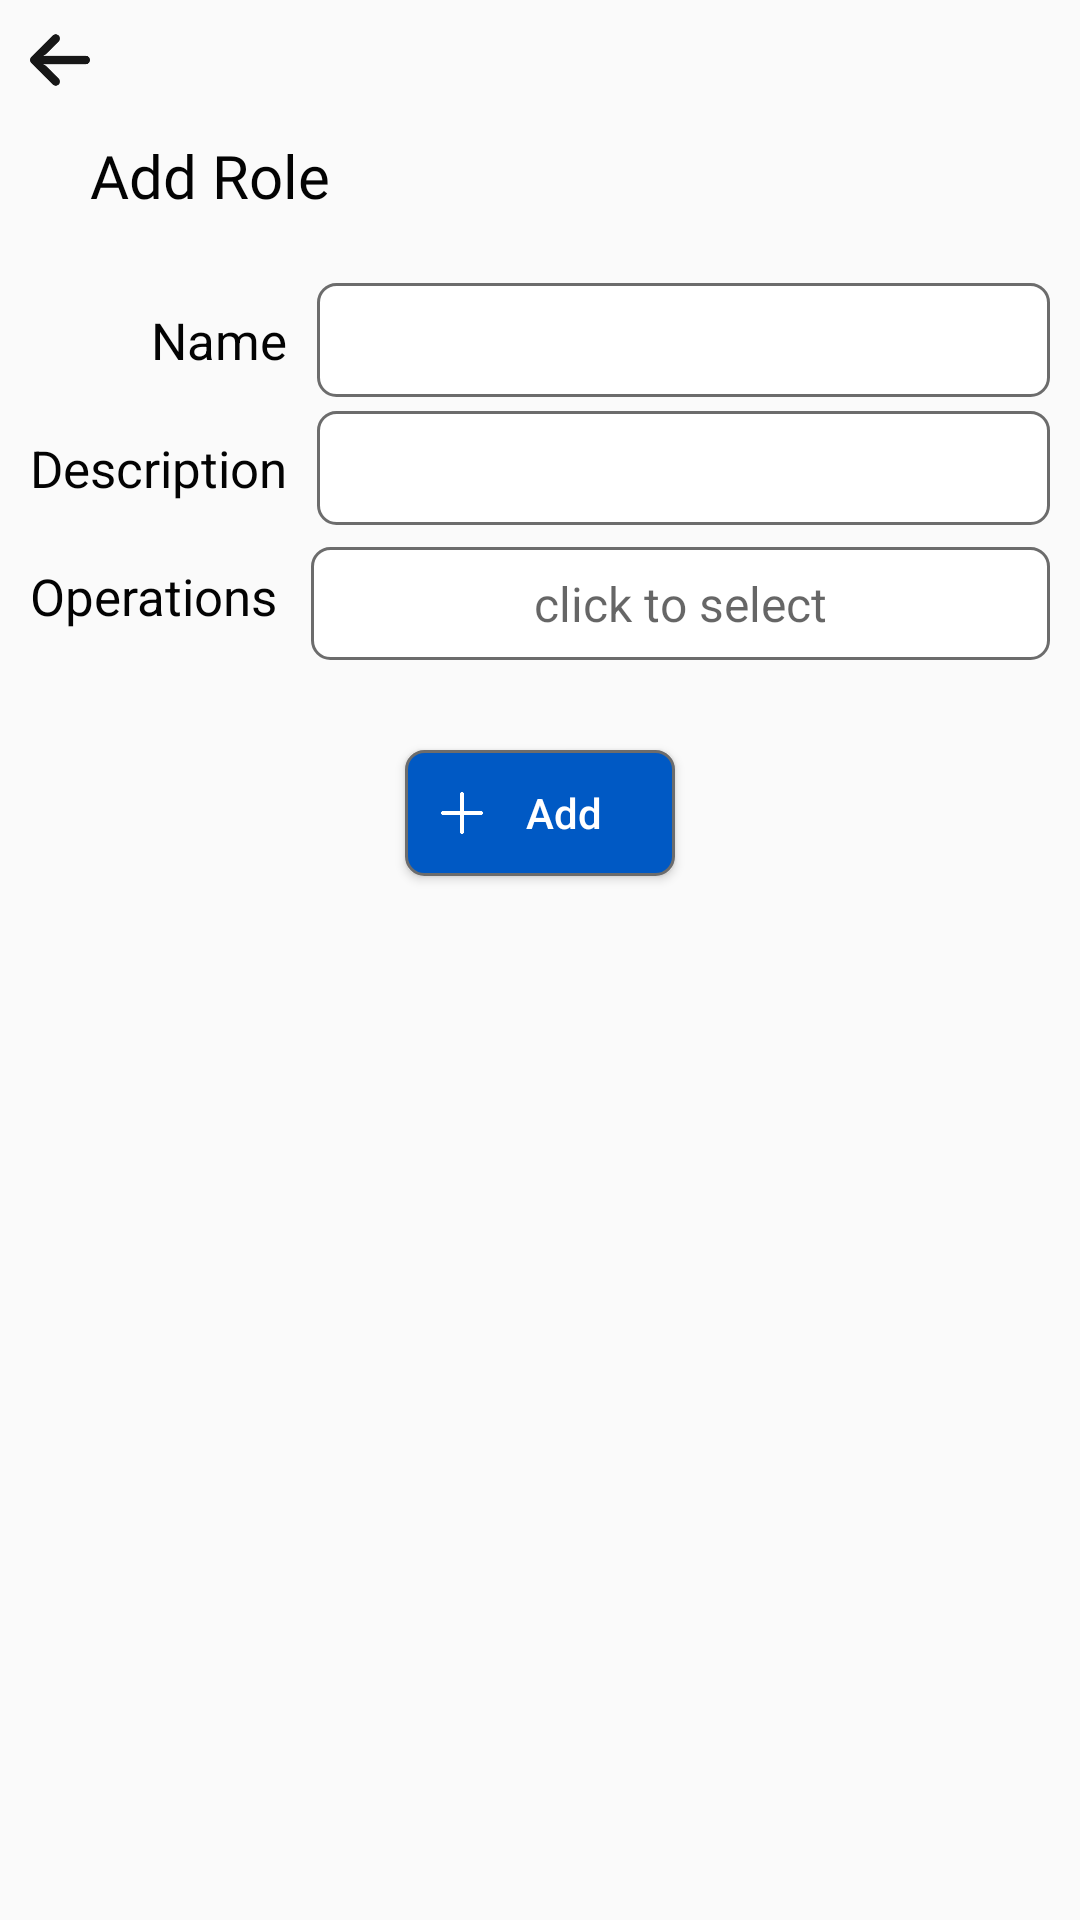

Here is an Android app screen rendered from its layout file. Give the layout XML and the strings, colors and styles it references.
<!-- AndroidManifest.xml: application theme Theme.SocialMedia -->
<!-- res/layout/fragment_add_role.xml -->
<?xml version="1.0" encoding="utf-8"?>
<androidx.constraintlayout.widget.ConstraintLayout xmlns:android="http://schemas.android.com/apk/res/android"
    xmlns:app="http://schemas.android.com/apk/res-auto"
    xmlns:tools="http://schemas.android.com/tools"
    android:layout_width="match_parent"
    android:layout_height="match_parent"
    tools:context=".fragments.AddRoleFragment">


    <ImageView
        android:id="@+id/icon_back"
        android:layout_width="20dp"
        android:layout_height="20dp"
        app:layout_constraintStart_toStartOf="parent"
        app:layout_constraintTop_toTopOf="parent"
        android:src="@drawable/back_arrow"
        android:layout_marginTop="10dp"
        android:layout_marginStart="10dp"/>

    <TextView
        android:id="@+id/lbl_add_role"
        android:layout_width="wrap_content"
        android:layout_height="wrap_content"
        android:layout_marginStart="30dp"
        android:layout_marginTop="15dp"
        android:fontFamily="@font/signika_medium"
        android:text="Add Role"
        android:textColor="@color/medium_black"
        android:textSize="20dp"
        app:layout_constraintStart_toStartOf="parent"
        app:layout_constraintTop_toBottomOf="@+id/icon_back" />

    <TextView
        android:id="@+id/lbl_name"
        android:layout_width="wrap_content"
        android:layout_height="wrap_content"
        android:layout_marginStart="10dp"
        android:layout_marginTop="30dp"
        android:text="Name"
        android:textColor="@color/medium_black"
        android:textSize="17sp"
        app:layout_constraintEnd_toEndOf="@+id/lbl_description"
        app:layout_constraintTop_toBottomOf="@+id/lbl_add_role" />

    <TextView
        android:id="@+id/lbl_description"
        android:layout_width="wrap_content"
        android:layout_height="wrap_content"
        android:layout_marginStart="10dp"
        android:layout_marginTop="20dp"
        android:text="Description"
        android:textColor="@color/medium_black"
        android:textSize="17sp"
        app:layout_constraintStart_toStartOf="parent"
        app:layout_constraintTop_toBottomOf="@+id/lbl_name" />

    <TextView
        android:id="@+id/lbl_operations"
        android:layout_width="wrap_content"
        android:layout_height="wrap_content"
        android:layout_marginStart="10dp"
        android:layout_marginTop="20dp"
        android:text="Operations"
        android:textColor="@color/medium_black"
        android:textSize="17sp"
        app:layout_constraintStart_toStartOf="parent"
        app:layout_constraintTop_toBottomOf="@+id/lbl_description" />




    <EditText
        android:id="@+id/edt_name"
        android:layout_width="0dp"
        android:layout_height="38dp"
        android:paddingStart="10dp"
        android:paddingEnd="8dp"
        app:layout_constraintStart_toEndOf="@+id/lbl_name"
        app:layout_constraintEnd_toEndOf="parent"
        app:layout_constraintTop_toTopOf="@+id/lbl_name"
        app:layout_constraintBottom_toBottomOf="@+id/lbl_name"
        android:background="@drawable/edittext_bg"
        android:layout_marginStart="10dp"
        android:layout_marginEnd="10dp"/>

    <EditText
        android:id="@+id/edt_desc"
        android:layout_width="0dp"
        android:layout_height="38dp"
        android:paddingStart="10dp"
        android:paddingEnd="8dp"
        app:layout_constraintStart_toEndOf="@+id/lbl_description"
        app:layout_constraintEnd_toEndOf="parent"
        app:layout_constraintTop_toTopOf="@+id/lbl_description"
        app:layout_constraintBottom_toBottomOf="@+id/lbl_description"
        android:background="@drawable/edittext_bg"
        android:layout_marginStart="10dp"
        android:layout_marginEnd="10dp"/>

    <TextView
        android:id="@+id/edt_operations_result"
        android:layout_width="0dp"
        android:layout_height="wrap_content"
        android:layout_marginEnd="10dp"
        android:background="@drawable/edittext_bg"
        android:gravity="center"
        android:hint="click to select"
        android:paddingTop="8dp"
        android:paddingBottom="8dp"
        android:textSize="16sp"
        app:layout_constraintBottom_toBottomOf="@+id/lbl_operations"
        app:layout_constraintEnd_toEndOf="parent"
        app:layout_constraintStart_toEndOf="@+id/lbl_operations"
        android:layout_marginStart="11dp"
        android:layout_marginTop="5dp"
        app:layout_constraintTop_toTopOf="@+id/lbl_operations" />

    <Button
        android:id="@+id/btn_add_role"
        android:layout_width="90dp"
        android:layout_height="42dp"
        android:background="@drawable/btn_save_bg"
        android:drawableStart="@drawable/icon_add"
        android:paddingStart="12dp"
        android:paddingEnd="10dp"
        android:text="Add"
        android:textAllCaps="false"
        android:textColor="@color/white"
        app:layout_constraintEnd_toEndOf="parent"
        app:layout_constraintTop_toBottomOf="@+id/edt_operations_result"
        app:layout_constraintStart_toStartOf="parent"
        android:layout_marginTop="30dp"/>


</androidx.constraintlayout.widget.ConstraintLayout>
<!-- resources referenced by this layout -->
<resources>
  <color name="medium_black">#030303</color>
  <color name="white">#FFFFFFFF</color>
  <!-- drawable back_arrow: png bitmap (drawable-v24, 2343 bytes) -->
  <!-- drawable btn_save_bg (drawable) -->
  <?xml version="1.0" encoding="utf-8"?>
  <shape xmlns:android="http://schemas.android.com/apk/res/android" >
  
      <solid android:color="@color/dark_blue" />
  
      <stroke
          android:width="1dp"
          android:color="@color/dark_grey" />
      <corners
          android:radius="6dp"
          />
  
  </shape>
  <!-- drawable edittext_bg (drawable) -->
  <?xml version="1.0" encoding="utf-8"?>
  <shape xmlns:android="http://schemas.android.com/apk/res/android" >
  
      <solid android:color="#FFFFFF" />
  
      <stroke
          android:width="1dp"
          android:color="@color/dark_grey" />
      <corners
          android:radius="6dp"
          />
  
  </shape>
  <!-- drawable icon_add (drawable) -->
  <?xml version="1.0" encoding="utf-8"?>
  <layer-list xmlns:android="http://schemas.android.com/apk/res/android" >
  
      <item
          android:drawable="@drawable/plus"
          android:width="14dp"
          android:height="14dp"
          />
  
  </layer-list >
  <style name="Theme.SocialMedia" parent="Theme.AppCompat.Light.NoActionBar">
          
          <item name="colorPrimary">@color/purple_500</item>
          <item name="colorPrimaryVariant">@color/purple_700</item>
          <item name="colorOnPrimary">@color/white</item>
          
          <item name="colorSecondary">@color/teal_200</item>
          <item name="colorSecondaryVariant">@color/teal_700</item>
          <item name="colorOnSecondary">@color/black</item>
          
          <item name="android:statusBarColor" tools:targetApi="l">?attr/colorPrimaryVariant</item>
          
      </style>
  <color name="dark_blue">#0059C4</color>
  <color name="dark_grey">#6C6C6C</color>
  <!-- drawable plus: png bitmap (drawable-v24, 1218 bytes) -->
  <color name="purple_500">#FF6200EE</color>
  <color name="purple_700">#FF3700B3</color>
  <color name="teal_200">#FF03DAC5</color>
  <color name="teal_700">#FF018786</color>
  <color name="black">#FF000000</color>
</resources>
